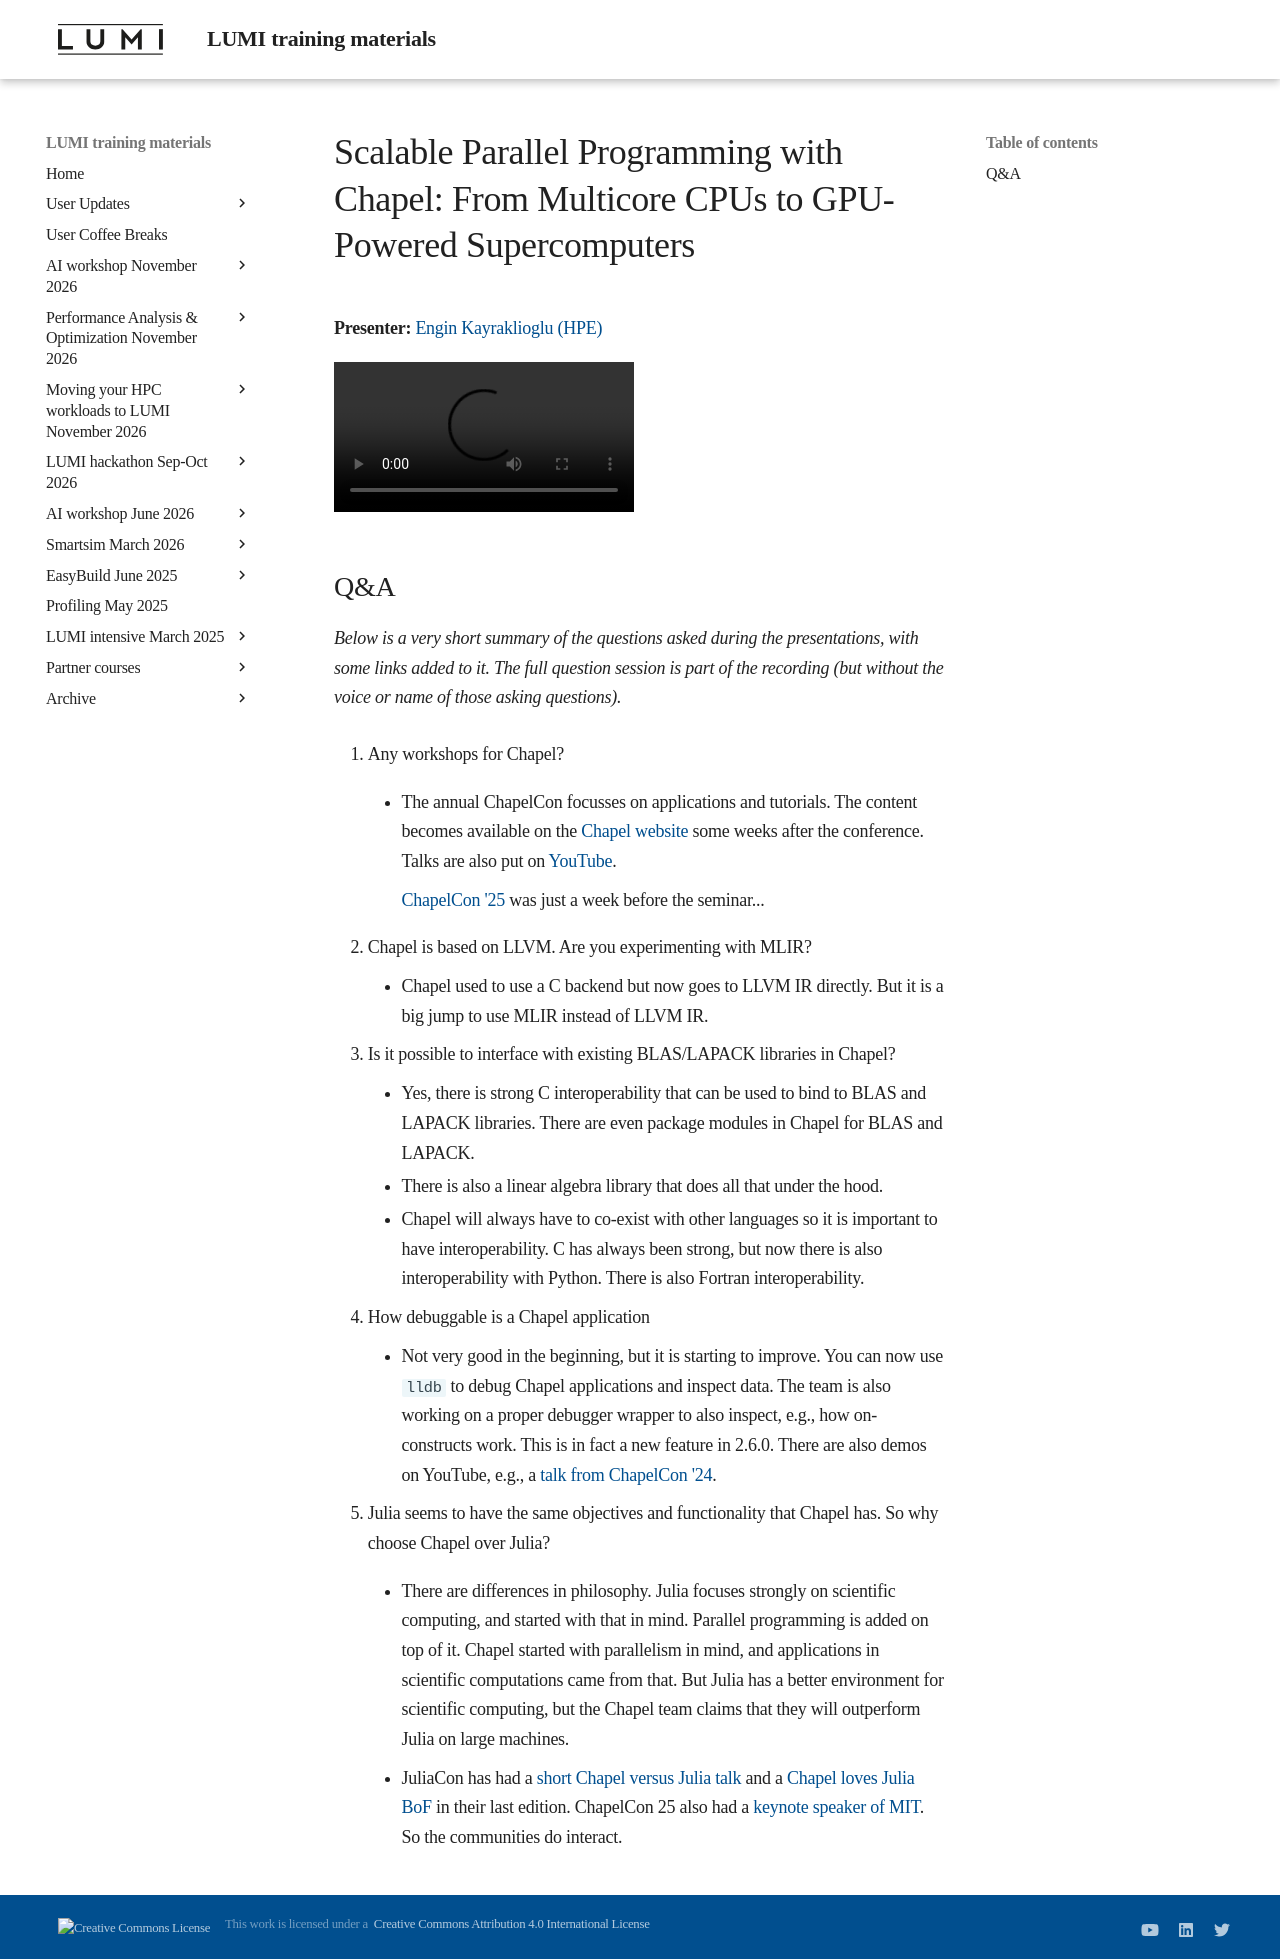

repository: Lumi-supercomputer/LUMI-training-materials · page: User-Coffee-Breaks/20251015-user-coffee-break-Chapel/index.html · generator: mkdocs

# Scalable Parallel Programming with Chapel: From Multicore CPUs to GPU-Powered Supercomputers

**Presenter:** [Engin Kayraklioglu (HPE)](https://chapel-lang.org/blog/authors/engin-kayraklioglu/)

<video src="https://462000265.lumidata.eu/user-coffee-breaks/recordings/20251015-user-coffee-break-Chapel.mp4" controls="controls"></video>


## Q&A

*Below is a very short summary of the questions asked during the presentations,
with some links added to it. The full question session is part of the recording
(but without the voice or name of those asking questions).*

1.  Any workshops for Chapel?

    -   The annual ChapelCon focusses on applications and tutorials. The content becomes available on the 
        [Chapel website](https://chapel-lang.org/) some weeks after the conference. Talks are also put on [YouTube](https://www.youtube.com/@ChapelLanguage).

        [ChapelCon '25](https://chapel-lang.org/chapelcon25/) was just a week before the seminar...

1.   Chapel is based on LLVM. Are you experimenting with MLIR?
     -   Chapel used to use a C backend but now goes to LLVM IR directly. But it is a big jump to use MLIR instead of LLVM IR.   

2.  Is it possible to interface with existing BLAS/LAPACK libraries in Chapel?
    -   Yes, there is strong C interoperability that can be used to bind to BLAS and LAPACK libraries. There are even package modules in Chapel for BLAS and LAPACK.
    -   There is also a linear algebra library that does all that under the hood.
    -   Chapel will always have to co-exist with other languages so it is important to have interoperability. 
        C has always been strong, but now there is also interoperability with Python. There is also Fortran interoperability.

3.  How debuggable is a Chapel application

    -   Not very good in the beginning, but it is starting to improve. 
        You can now use `lldb` to debug Chapel applications and inspect data. 
        The team is also working on a proper debugger wrapper to also inspect, e.g., 
        how on-constructs work. This is in fact a new feature in 2.6.0. 
        There are also demos on YouTube, e.g., a 
        [talk from ChapelCon '24](https://www.youtube.com/watch?v=joZ62lN_5P8).

4.  Julia seems to have the same objectives and functionality that Chapel has. So why choose Chapel over Julia?

    -   There are differences in philosophy. Julia focuses strongly on scientific computing, 
        and started with that in mind. Parallel programming is added on top of it. 
        Chapel started with parallelism in mind, and applications in scientific computations came from that. 
        But Julia has a better environment for scientific computing, but the Chapel team claims that they 
        will outperform Julia on large machines.

    -   JuliaCon has had a [short Chapel versus Julia talk](https://pretalx.com/juliacon-2025/talk/XKRPXC/) 
        and a [Chapel loves Julia BoF](https://pretalx.com/juliacon-2025/talk/DADLAW/) in their last edition. 
        ChapelCon 25 also had a [keynote speaker of MIT](https://chapel-lang.org/chapelcon25/#keynote). 
        So the communities do interact.
